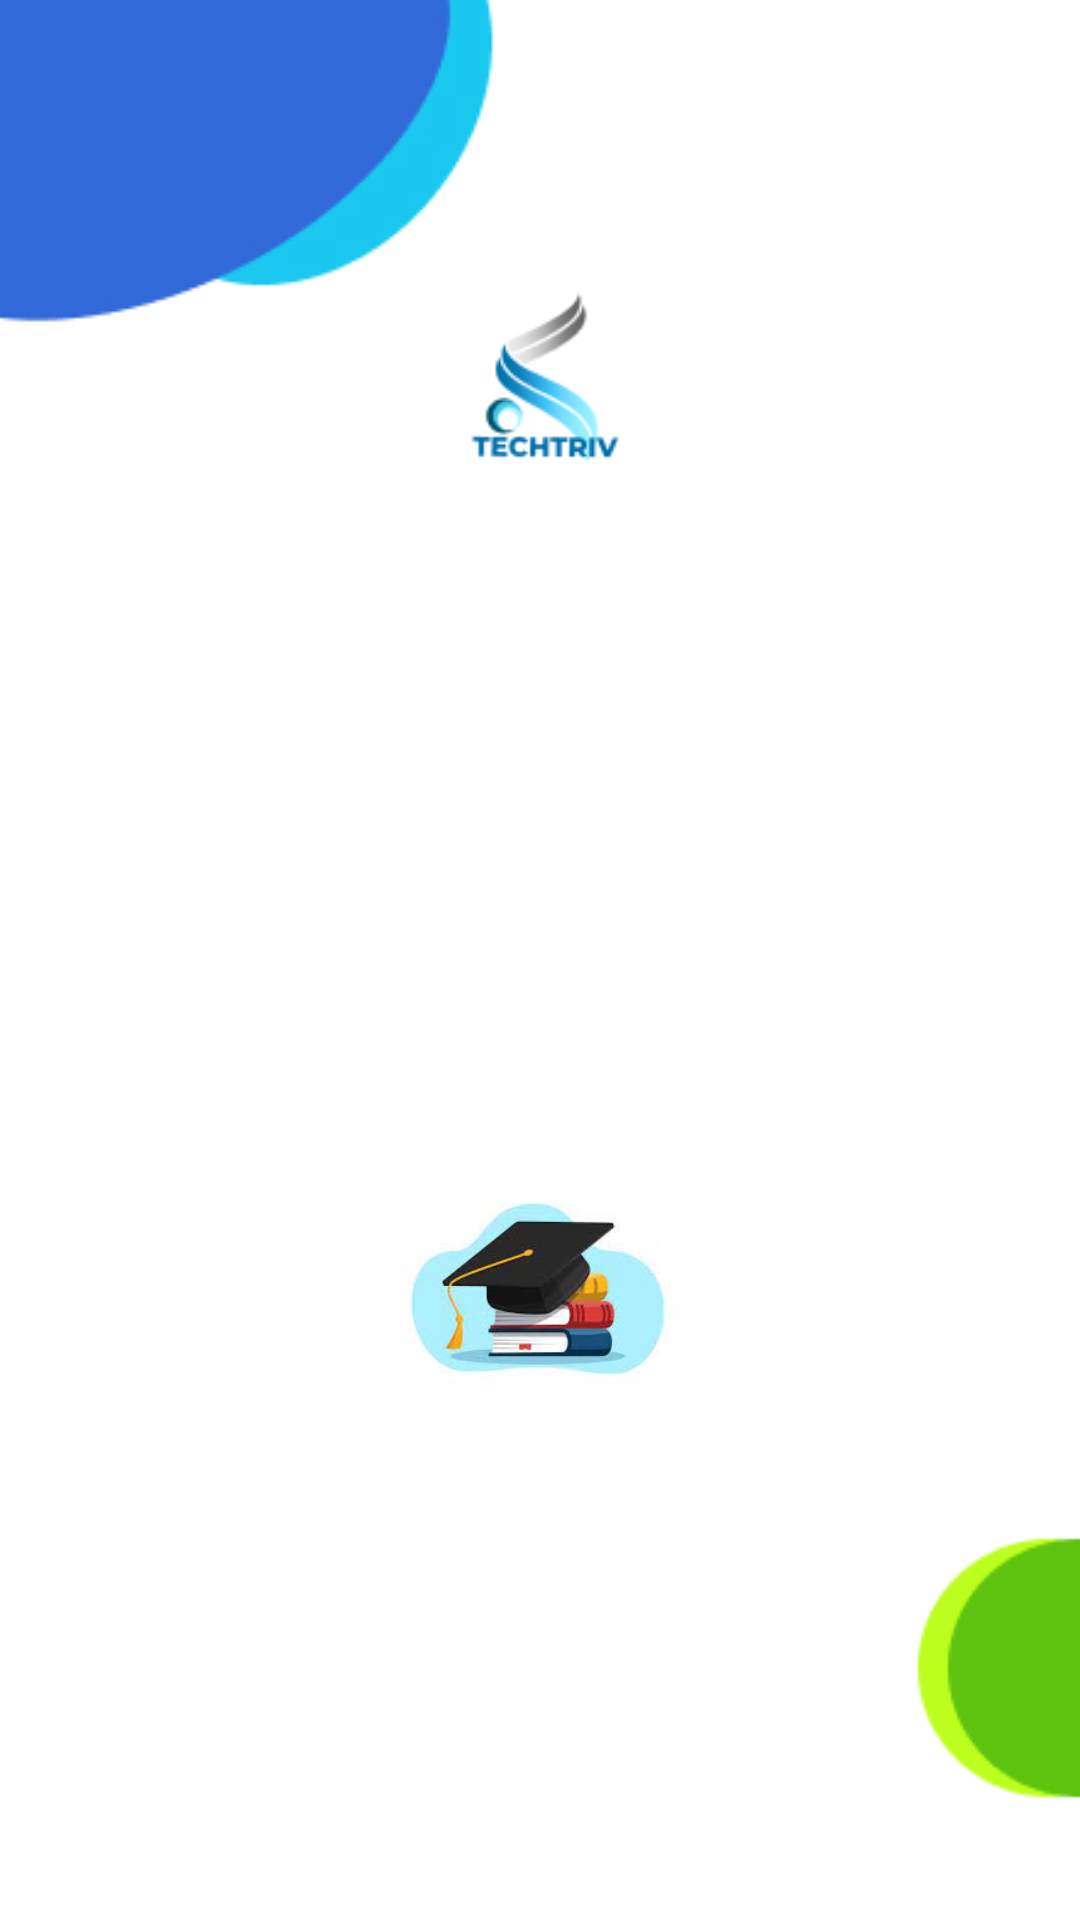

Layout XML and referenced resources for this Android screen:
<!-- AndroidManifest.xml: application theme Theme.Techtriv_fyp -->
<!-- res/layout/activity_cstartbg.xml -->
<?xml version="1.0" encoding="utf-8"?>
<LinearLayout xmlns:android="http://schemas.android.com/apk/res/android"
    xmlns:app="http://schemas.android.com/apk/res-auto"
    xmlns:tools="http://schemas.android.com/tools"
    android:layout_width="match_parent"
    android:layout_height="match_parent"
    tools:context=".cstartbg"
    android:orientation="vertical"
    android:padding="16dp"
    android:background="@drawable/loginbg">
    <ImageView
        android:layout_width="106dp"
        android:layout_height="94dp"
        android:layout_gravity="center"
        android:layout_marginTop="70dp"
        android:src="@drawable/techtrivlogo" />


    <LinearLayout
        android:layout_width="match_parent"
        android:layout_height="wrap_content"
        android:layout_marginTop="16dp"
        android:background="@drawable/rounded_corner"
        android:backgroundTint="#316AD8"
        android:padding="8dp"
        android:orientation="vertical">

        <TextView
            android:layout_width="match_parent"
            android:layout_height="wrap_content"
            android:text="BEGINING LEVEL"
            android:gravity="center"
            android:textSize="16sp"
            android:letterSpacing="0.1"
            android:textColor="@color/white"
            android:textStyle="bold"/>

        <TextView
            android:layout_width="match_parent"
            android:layout_height="wrap_content"
            android:text="Lets play this awesome quiz to enhance your knowledge"
            android:gravity="center"
            android:textSize="18sp"
            android:layout_margin="16dp"
            android:textColor="@color/white"
            android:textStyle="bold"/>


    </LinearLayout>

    <ImageView
        android:layout_width="106dp"
        android:layout_height="94dp"
        android:layout_gravity="center"
        android:layout_marginTop="70dp"
        android:src="@drawable/quizimg" />
    <RelativeLayout
        android:layout_width="match_parent"
        android:layout_height="match_parent">
        <ProgressBar
            android:layout_width="20dp"
            android:layout_height="20dp"
            android:layout_centerInParent="true"
            android:visibility="gone"
            android:id="@+id/progress_bar"/>

        <androidx.recyclerview.widget.RecyclerView
            android:id="@+id/recycler_view"
            android:layout_width="match_parent"
            android:layout_height="wrap_content"
            android:layout_marginTop="16dp" />
    </RelativeLayout>
</LinearLayout>
<!-- resources referenced by this layout -->
<resources>
  <color name="white">#FFFFFFFF</color>
  <!-- drawable loginbg: jpg bitmap (drawable, 18198 bytes) -->
  <!-- drawable quizimg: jpg bitmap (drawable, 4735 bytes) -->
  <!-- drawable techtrivlogo: png bitmap (drawable, 5900 bytes) -->
  <style name="Theme.Techtriv_fyp" parent="Base.Theme.Techtriv_fyp" />
  <style name="Base.Theme.Techtriv_fyp" parent="Theme.Material3.DayNight.NoActionBar">
  
          <item name="android:statusBarColor">@color/light_purple</item>
      </style>
  <color name="light_purple">#673AB7</color>
</resources>
